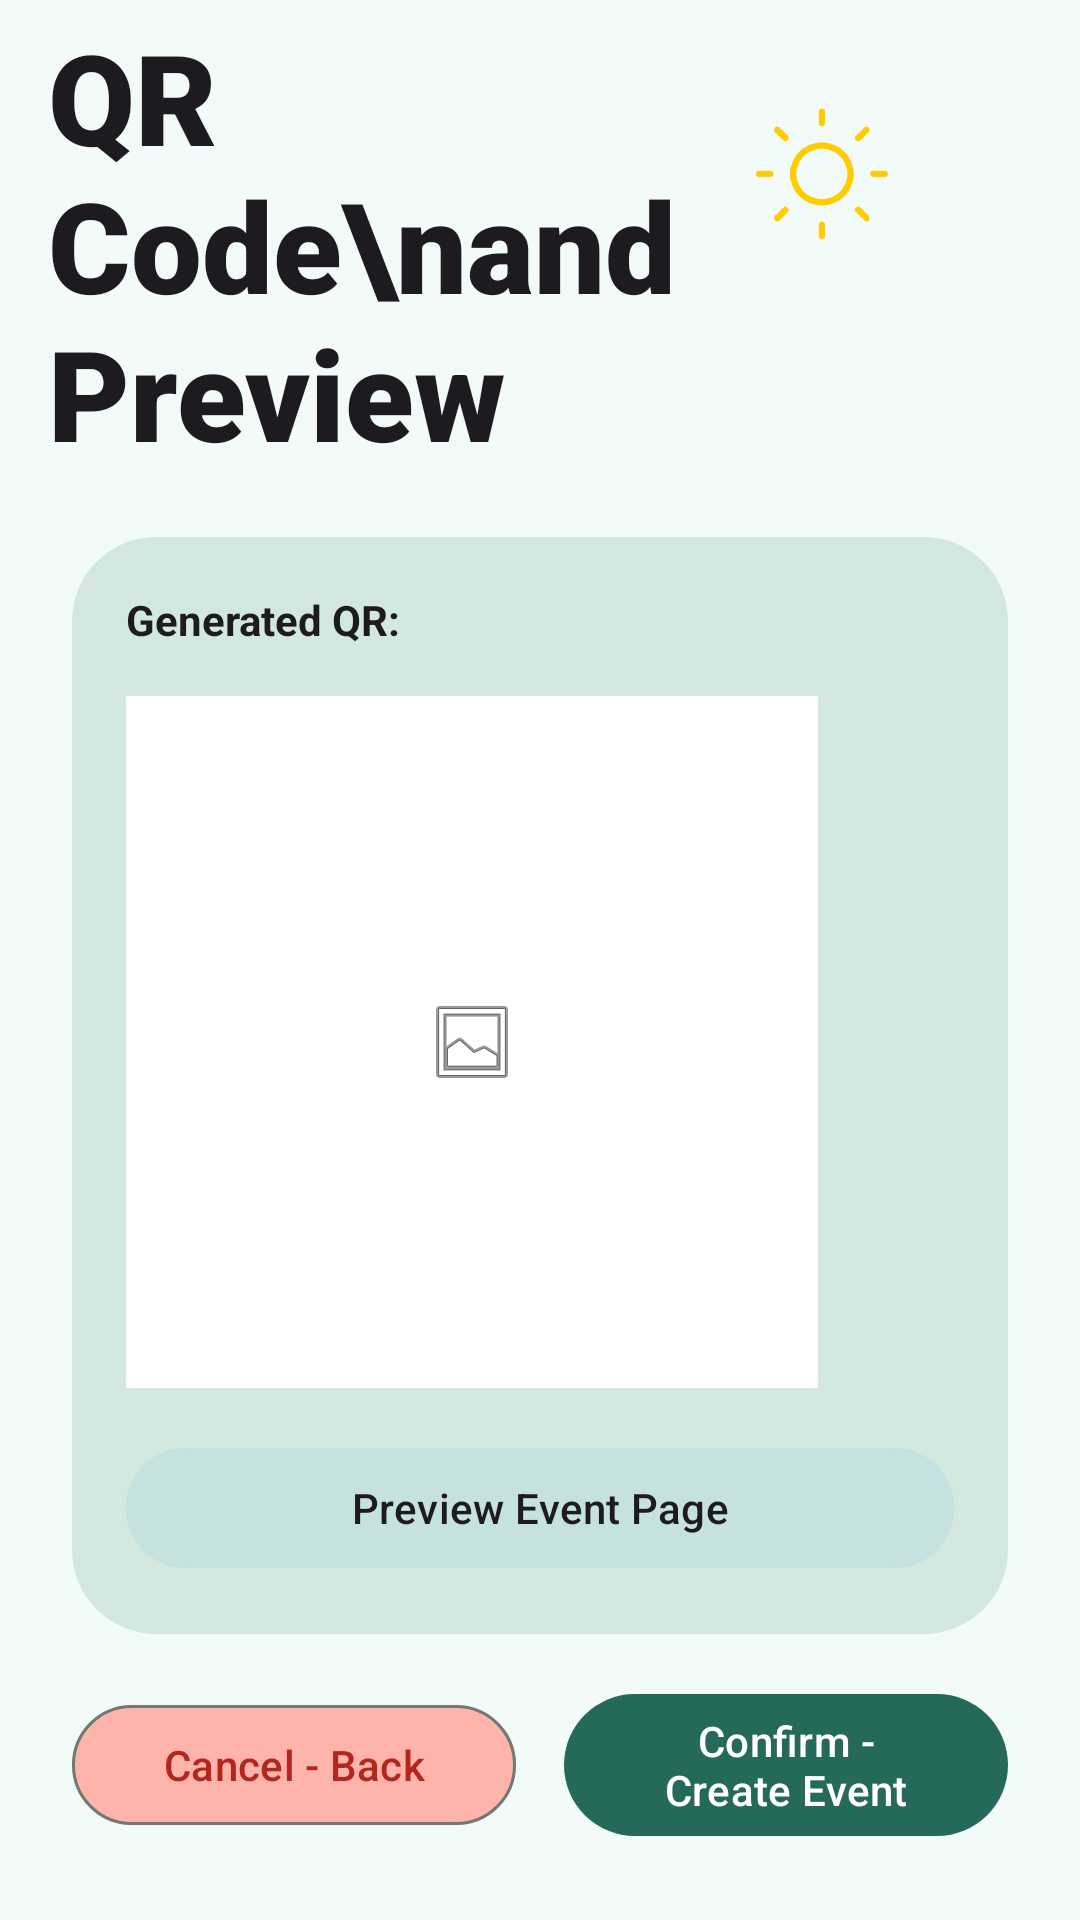

Write the Android layout XML for this screen, with the resource values it uses.
<!-- AndroidManifest.xml: application theme Theme.Helios -->
<!-- res/layout/fragment_create_event_qr.xml -->
<?xml version="1.0" encoding="utf-8"?>
<androidx.constraintlayout.widget.ConstraintLayout xmlns:android="http://schemas.android.com/apk/res/android"
    xmlns:app="http://schemas.android.com/apk/res-auto"
    xmlns:tools="http://schemas.android.com/tools"
    android:layout_width="match_parent"
    android:layout_height="match_parent"
    android:background="@color/helios_background"
    tools:context=".ui.nav.CreateEventQrFragment">

    <ImageView
        android:id="@+id/helios_brand_logo"
        android:layout_width="44dp"
        android:layout_height="44dp"
        android:layout_marginTop="36dp"
        android:layout_marginEnd="64dp"
        android:contentDescription="Helios logo"
        android:src="@drawable/helios_logo_v1"
        app:layout_constraintEnd_toEndOf="parent"
        app:layout_constraintTop_toTopOf="parent" />

    <TextView
        android:id="@+id/tv_qr_title"
        android:layout_width="0dp"
        android:layout_height="wrap_content"
        android:layout_marginStart="16dp"
        android:layout_marginTop="4dp"
        android:layout_marginEnd="8dp"
        android:fontFamily="sans-serif-black"
        android:text="QR Code\nand Preview"
        android:textColor="@color/helios_text_primary"
        android:textSize="42sp"
        app:layout_constraintEnd_toStartOf="@id/helios_brand_logo"
        app:layout_constraintStart_toStartOf="parent"
        app:layout_constraintTop_toTopOf="parent" />

    <androidx.cardview.widget.CardView
        android:id="@+id/cv_qr_box"
        android:layout_width="0dp"
        android:layout_height="0dp"
        android:layout_marginStart="24dp"
        android:layout_marginEnd="24dp"
        android:layout_marginTop="20dp"
        app:cardCornerRadius="28dp"
        app:cardElevation="0dp"
        app:layout_constraintTop_toBottomOf="@id/tv_qr_title"
        app:layout_constraintBottom_toTopOf="@id/layout_qr_bottom_actions"
        app:layout_constraintStart_toStartOf="parent"
        app:layout_constraintEnd_toEndOf="parent">

        <androidx.constraintlayout.widget.ConstraintLayout
            android:layout_width="match_parent"
            android:layout_height="match_parent"
            android:background="@drawable/bg_container"
            android:padding="18dp">

            <TextView
                android:id="@+id/tv_generated_qr_label"
                android:layout_width="wrap_content"
                android:layout_height="wrap_content"
                android:text="Generated QR:"
                android:textColor="@color/helios_text_primary"
                android:textStyle="bold"
                android:textSize="@dimen/helios_label_size"
                app:layout_constraintStart_toStartOf="parent"
                app:layout_constraintTop_toTopOf="parent" />

            <ImageView
                android:id="@+id/image_qr_preview"
                android:layout_width="0dp"
                android:layout_height="0dp"
                android:layout_marginTop="16dp"
                android:adjustViewBounds="true"
                android:background="@color/helios_surface"
                android:scaleType="centerInside"
                android:src="@android:drawable/ic_menu_gallery"
                app:layout_constraintBottom_toTopOf="@id/layout_qr_inline_actions"
                app:layout_constraintDimensionRatio="1:1"
                app:layout_constraintEnd_toEndOf="parent"
                app:layout_constraintHorizontal_bias="0.0"
                app:layout_constraintStart_toStartOf="parent"
                app:layout_constraintTop_toBottomOf="@id/tv_generated_qr_label"
                tools:ignore="ContentDescription" />

            <LinearLayout
                android:id="@+id/layout_qr_inline_actions"
                android:layout_width="0dp"
                android:layout_height="wrap_content"
                android:layout_marginTop="16dp"
                android:gravity="center"
                android:orientation="horizontal"
                app:layout_constraintBottom_toBottomOf="parent"
                app:layout_constraintStart_toStartOf="parent"
                app:layout_constraintEnd_toEndOf="parent"
                app:layout_constraintTop_toBottomOf="@id/image_qr_preview">

                <com.google.android.material.button.MaterialButton
                    android:id="@+id/button_preview_event_page"
                    android:layout_width="match_parent"
                    android:layout_height="wrap_content"
                    android:backgroundTint="#C5E1E0"
                    app:cornerRadius="24dp"
                    android:minHeight="@dimen/helios_button_height"
                    android:text="Preview Event Page"
                    android:textAllCaps="false"
                    android:textColor="@color/helios_text_primary" />

                
            </LinearLayout>

        </androidx.constraintlayout.widget.ConstraintLayout>

    </androidx.cardview.widget.CardView>

    <LinearLayout
        android:id="@+id/layout_qr_bottom_actions"
        android:layout_width="0dp"
        android:layout_height="wrap_content"
        android:layout_marginStart="24dp"
        android:layout_marginEnd="24dp"
        android:layout_marginBottom="24dp"
        android:gravity="center"
        android:orientation="horizontal"
        android:paddingTop="16dp"
        app:layout_constraintBottom_toBottomOf="parent"
        app:layout_constraintStart_toStartOf="parent"
        app:layout_constraintEnd_toEndOf="parent">

        <com.google.android.material.button.MaterialButton
            android:id="@+id/button_qr_cancel_back"
            style="@style/Widget.Helios.Button.Secondary"
            android:layout_width="0dp"
            android:layout_height="wrap_content"
            android:layout_marginEnd="8dp"
            android:layout_weight="1"
            android:minHeight="@dimen/helios_button_height"
            app:backgroundTint="#FFB4AB"
            android:textColor="#B3261E"
            android:text="Cancel - Back" />

        <com.google.android.material.button.MaterialButton
            android:id="@+id/button_confirm_create_event"
            style="@style/Widget.Helios.Button.Primary"
            android:layout_width="0dp"
            android:layout_height="wrap_content"
            android:layout_marginStart="8dp"
            android:layout_weight="1"
            android:minHeight="@dimen/helios_button_height"
            android:text="Confirm - Create Event" />
    </LinearLayout>

</androidx.constraintlayout.widget.ConstraintLayout>
<!-- resources referenced by this layout -->
<resources>
  <color name="helios_background">#F2FBF7</color>
  <color name="helios_surface">#FFFFFF</color>
  <color name="helios_text_hint">#6E6E6E</color>
  <color name="helios_text_primary">#1D1B20</color>
  <dimen name="helios_button_height">48dp</dimen>
  <dimen name="helios_label_size">14sp</dimen>
  <!-- drawable bg_container (drawable) -->
  <?xml version="1.0" encoding="utf-8"?>
  <shape xmlns:android="http://schemas.android.com/apk/res/android">
      <solid android:color="?attr/colorSecondaryContainer" />
      <corners android:radius="28dp" />
  </shape>
  <!-- drawable helios_logo_v1: png bitmap (drawable, 32150 bytes) -->
  <style name="Widget.Helios.Button.Primary" parent="Widget.Material3.Button">
          <item name="backgroundTint">?attr/colorPrimary</item>
          <item name="android:textColor">?attr/colorOnPrimary</item>
          <item name="cornerRadius">24dp</item>
          <item name="android:textAllCaps">false</item>
      </style>
  <style name="Widget.Helios.Button.Secondary" parent="Widget.Material3.Button">
          <item name="backgroundTint">?attr/colorSurface</item>
          <item name="android:textColor">?attr/colorOnSurface</item>
          <item name="strokeColor">?attr/colorOutline</item>
          <item name="strokeWidth">1dp</item>
          <item name="cornerRadius">24dp</item>
          <item name="android:textAllCaps">false</item>
      </style>
  <style name="Theme.Helios" parent="Theme.Helios.Meadow" />
  <style name="Theme.Helios.Meadow" parent="Theme.Helios.Base">
          <item name="colorPrimary">#24695A</item>
          <item name="colorOnPrimary">#FFFFFF</item>
          <item name="colorPrimaryContainer">#B7E4D2</item>
          <item name="colorOnPrimaryContainer">#0E201B</item>
          <item name="colorSecondary">#46645C</item>
          <item name="colorOnSecondary">#FFFFFF</item>
          <item name="colorSecondaryContainer">#D3E9E0</item>
          <item name="colorOnSecondaryContainer">#13201C</item>
          <item name="colorTertiary">#5A7C57</item>
          <item name="colorOnTertiary">#FFFFFF</item>
          <item name="colorTertiaryContainer">#DCEBCF</item>
          <item name="colorOnTertiaryContainer">#172114</item>
          <item name="colorError">#BA1A1A</item>
          <item name="colorOnError">#FFFFFF</item>
          <item name="colorErrorContainer">#FFDAD6</item>
          <item name="colorOnErrorContainer">#410002</item>
          <item name="colorSurface">#F5FAF6</item>
          <item name="colorOnSurface">#17201B</item>
          <item name="colorSurfaceVariant">#DCE5DE</item>
          <item name="colorOnSurfaceVariant">#414943</item>
          <item name="colorOutline">#707973</item>
      </style>
  <style name="Theme.Helios.Base" parent="Theme.Material3.DayNight.NoActionBar">
          <item name="android:statusBarColor">@android:color/transparent</item>
          <item name="android:navigationBarColor">?attr/colorSurface</item>
          <item name="cardViewStyle">@style/Widget.Helios.CardView</item>
          <item name="materialCardViewStyle">@style/Widget.Helios.MaterialCardView</item>
          <item name="materialAlertDialogTheme">@style/ThemeOverlay.Helios.MaterialAlertDialog</item>
      </style>
  <style name="Widget.Helios.CardView" parent="CardView">
          <item name="cardBackgroundColor">?attr/colorSurfaceVariant</item>
          <item name="cardCornerRadius">12dp</item>
          <item name="cardElevation">2dp</item>
      </style>
  <style name="Widget.Helios.MaterialCardView" parent="Widget.Material3.CardView.Elevated">
          <item name="cardBackgroundColor">?attr/colorSurface</item>
          <item name="cardElevation">0dp</item>
          <item name="strokeColor">?attr/colorOutline</item>
          <item name="strokeWidth">1dp</item>
          <item name="cardCornerRadius">24dp</item>
      </style>
  <style name="ThemeOverlay.Helios.MaterialAlertDialog" parent="ThemeOverlay.Material3.MaterialAlertDialog">
          <item name="android:background">?attr/colorSurface</item>
      </style>
</resources>
